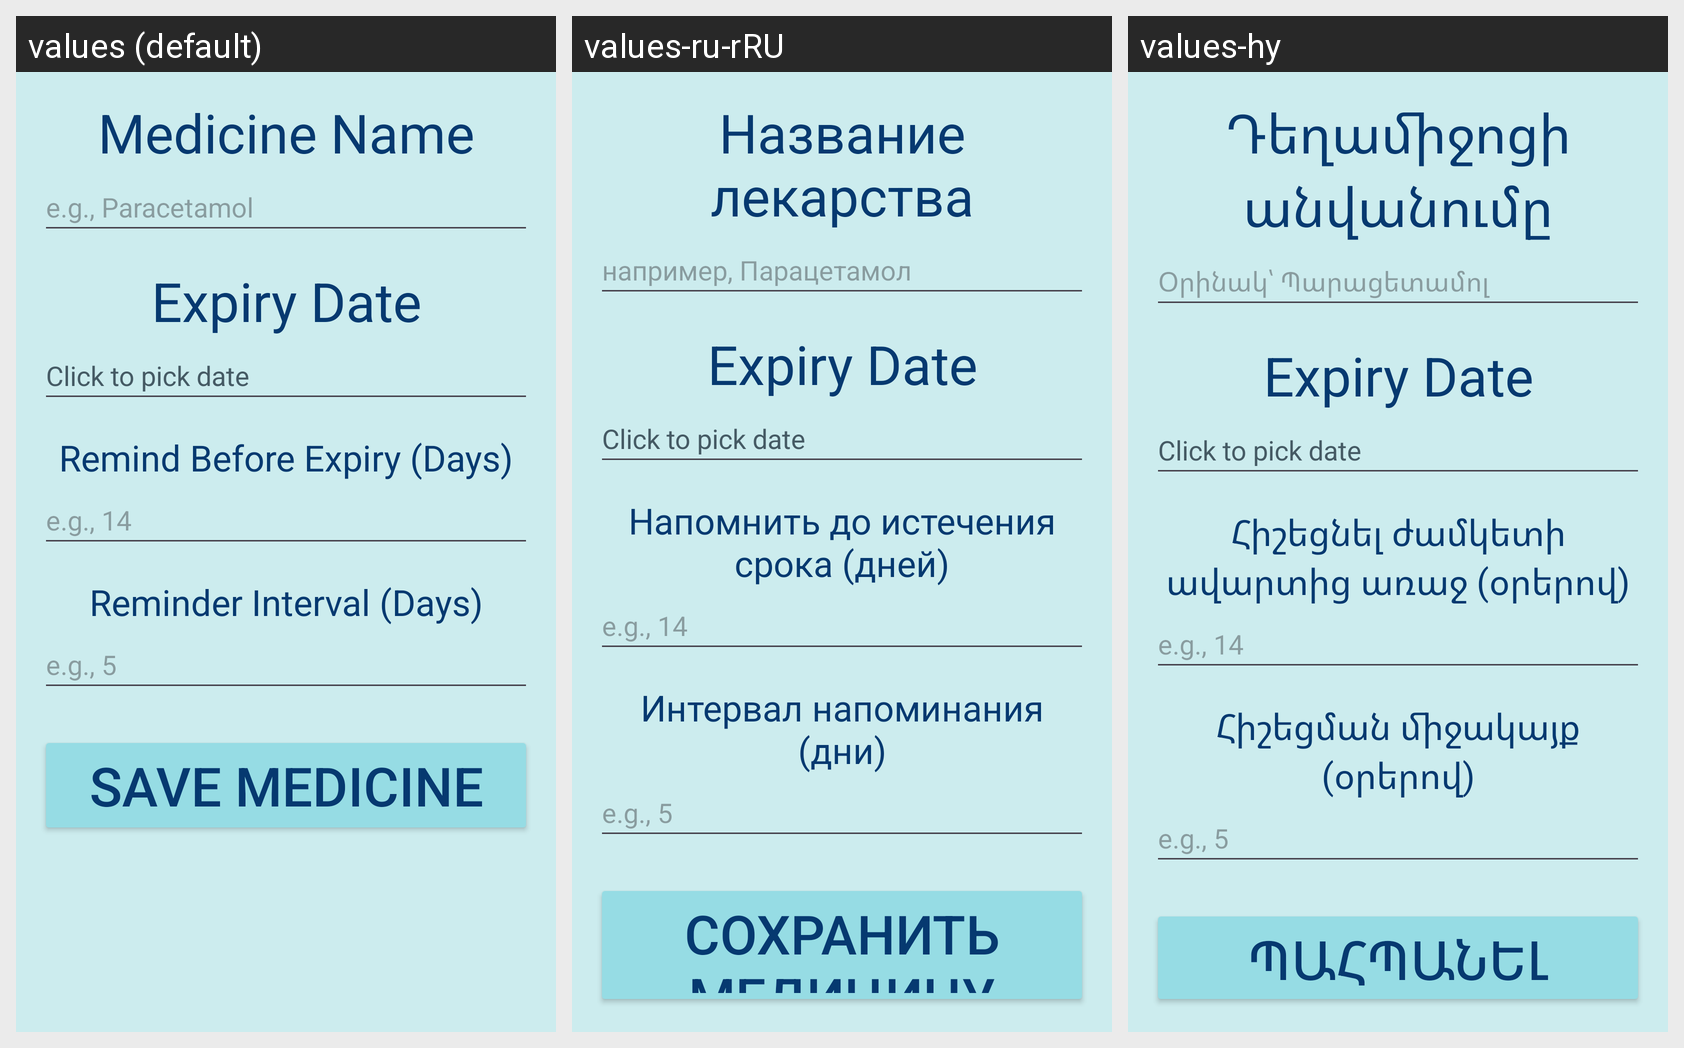

This grid shows one Android layout under several languages. Give, for every string resource on the screen, its name, the default text and each shown locale's text.
Android screen res/layout/activity_add_medicine.xml rendered under 3 locales, left to right: values (default), values-ru-rRU, values-hy. Device: Nexus 5 (rendered at 1080×1920; each locale shown at half size, 540×960, under a caption strip naming it); theme Theme.MedMate.
Strings drawn on this screen, with the default value and each locale's value (text and hints the layout hard-codes appear in the picture but are not listed):

medicine_name
  values: Medicine Name
  values-ru-rRU: Название лекарства
  values-hy: Դեղամիջոցի անվանումը

medicine_hint
  values: e.g., Paracetamol
  values-ru-rRU: например, Парацетамол
  values-hy: Օրինակ՝ Պարացետամոլ

remind_before_expiry
  values: Remind Before Expiry (Days)
  values-ru-rRU: Напомнить до истечения срока (дней)
  values-hy: Հիշեցնել ժամկետի ավարտից առաջ (օրերով)

reminder_interval
  values: Reminder Interval (Days)
  values-ru-rRU: Интервал напоминания (дни)
  values-hy: Հիշեցման միջակայք (օրերով)

save_medicine
  values: Save Medicine
  values-ru-rRU: Сохранить Медицину
  values-hy: Պահպանել դեղամիջոցը
